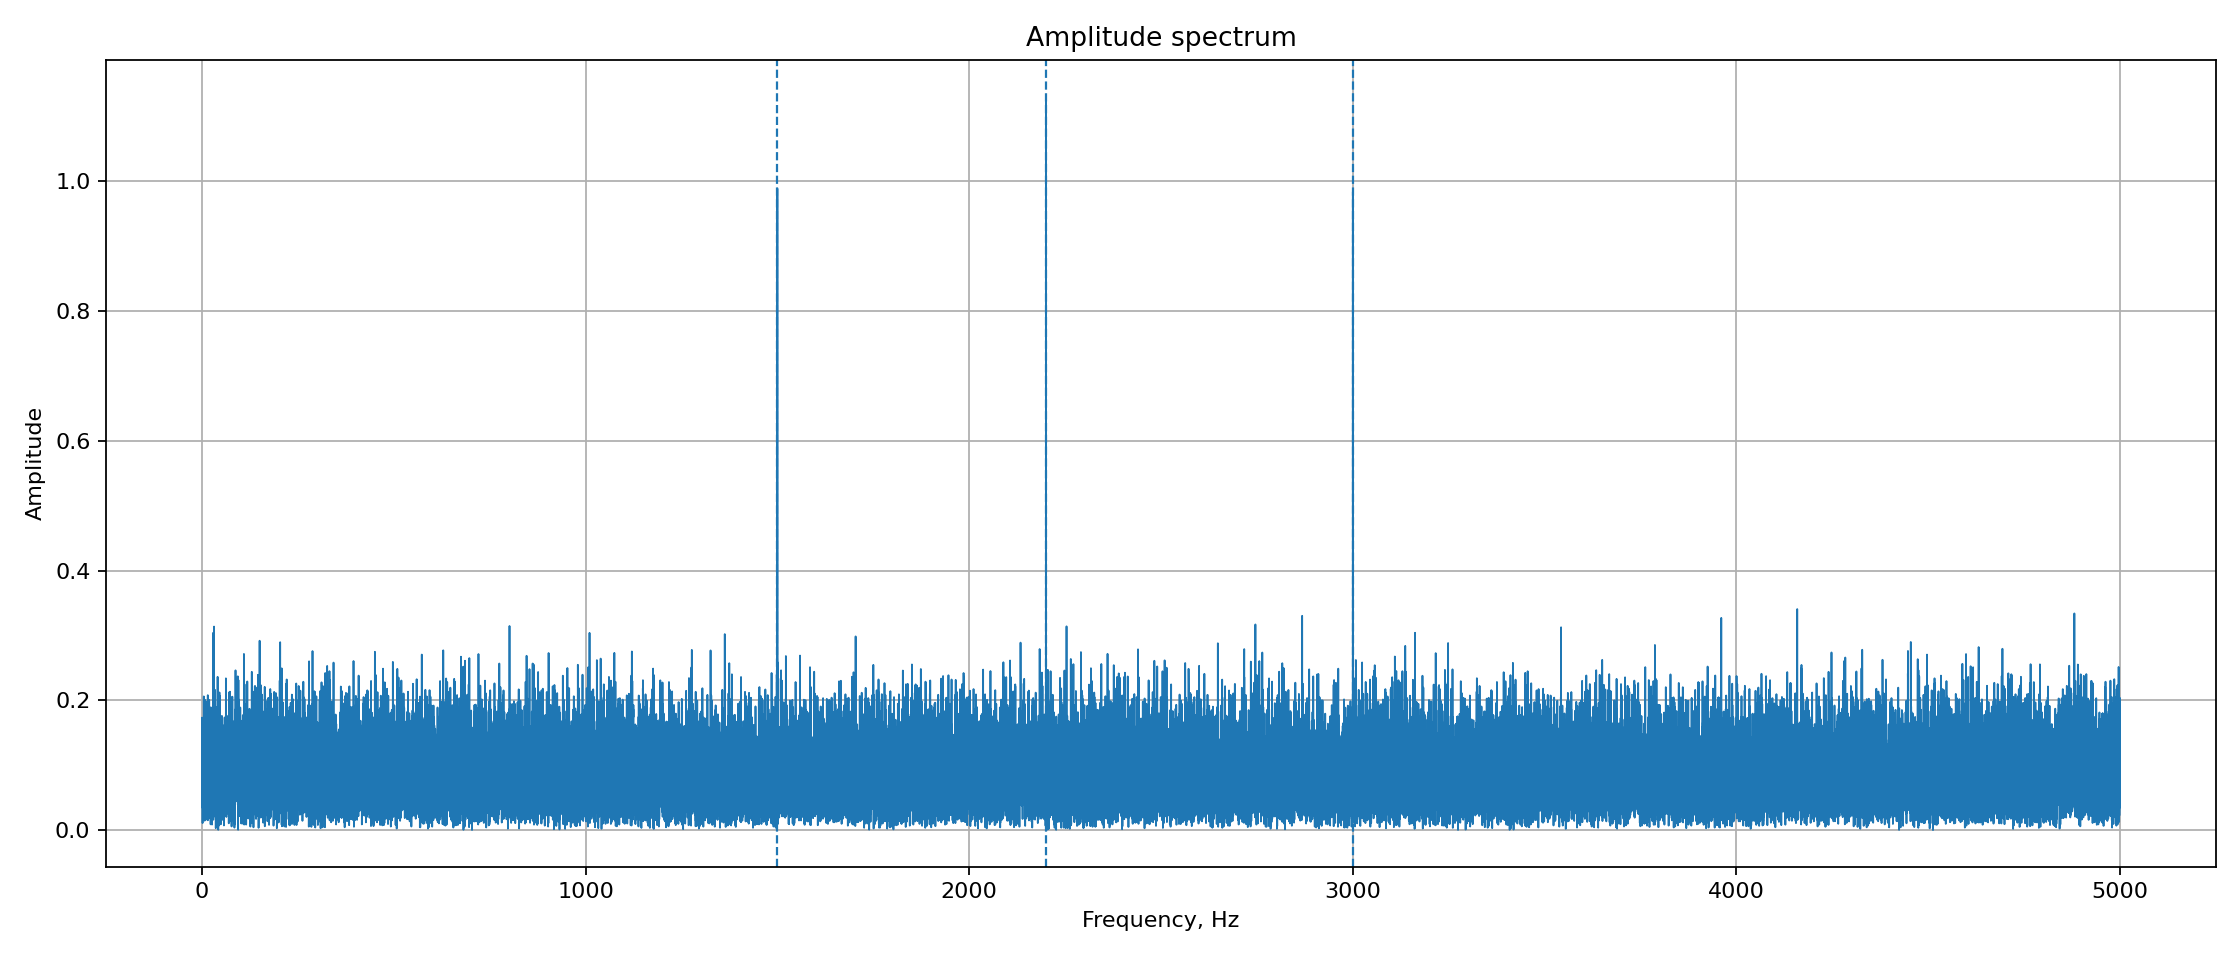

Values plotted in this chart, from the file beside it:
frequency_hz, amplitude
0.000000000000000000e+00, 4.766780339947203349e-02
1.000000000000000056e-01, 1.648657400380383886e-01
2.000000000000000111e-01, 1.736530274142945585e-01
3.000000000000000444e-01, 9.124234694002973656e-02
4.000000000000000222e-01, 1.161763987319368308e-01
5.000000000000000000e-01, 6.185288752145427782e-02
6.000000000000000888e-01, 3.529539398011308921e-02
7.000000000000000666e-01, 6.302947111903535460e-02
8.000000000000000444e-01, 6.187137047656580957e-02
9.000000000000000222e-01, 9.784156635728925855e-02
1.000000000000000000e+00, 7.270311838125269321e-02
1.100000000000000089e+00, 7.991554278591810057e-02
1.200000000000000178e+00, 1.258997190488820861e-01
1.300000000000000044e+00, 1.260068531323895458e-01
1.400000000000000133e+00, 7.150429381778231064e-02
1.500000000000000000e+00, 3.601149811171378001e-02
1.600000000000000089e+00, 1.133705840661284291e-02
1.700000000000000178e+00, 6.984739784063155599e-02
1.800000000000000044e+00, 2.043434257392689676e-02
1.900000000000000133e+00, 1.387401442183949507e-01
2.000000000000000000e+00, 1.110886909724489169e-01
2.100000000000000089e+00, 7.573397911577137154e-02
2.200000000000000178e+00, 1.006382412052678199e-01
2.300000000000000266e+00, 7.564465000984124665e-02
2.400000000000000355e+00, 4.809379875843657060e-02
2.500000000000000000e+00, 9.411943834908470530e-02
2.600000000000000089e+00, 1.262448389981466190e-01
2.700000000000000178e+00, 7.826228705882812275e-02
2.800000000000000266e+00, 7.396515208870718672e-02
2.900000000000000355e+00, 9.605067296280572764e-02
3.000000000000000000e+00, 1.389542310470881781e-01
3.100000000000000089e+00, 1.431106147047936372e-01
3.200000000000000178e+00, 5.858749099767629476e-02
3.300000000000000266e+00, 6.085652114080117997e-02
3.400000000000000355e+00, 9.971457419305100600e-02
3.500000000000000000e+00, 4.206775649515069604e-02
3.600000000000000089e+00, 7.167103812449528155e-02
3.700000000000000178e+00, 1.055240063411330004e-01
3.800000000000000266e+00, 9.672157701268462027e-02
3.900000000000000355e+00, 6.734998114810160363e-02
4.000000000000000000e+00, 3.085147160109627529e-02
4.100000000000000533e+00, 8.918616034893553368e-02
4.200000000000000178e+00, 2.398118031777029049e-02
4.299999999999999822e+00, 1.400393031954726974e-01
4.400000000000000355e+00, 1.564690064906694433e-01
4.500000000000000000e+00, 6.307960974157872380e-02
4.600000000000000533e+00, 9.803094923686807294e-02
4.700000000000000178e+00, 2.035130875980879495e-01
4.800000000000000711e+00, 2.062624239218666111e-01
4.900000000000000355e+00, 7.543687430447562625e-02
5.000000000000000000e+00, 1.195959817664594416e-01
5.100000000000000533e+00, 1.053552758179065046e-01
5.200000000000000178e+00, 1.296380301640306099e-01
5.300000000000000711e+00, 1.684045929100429217e-01
5.400000000000000355e+00, 1.937442126722911107e-01
5.500000000000000000e+00, 1.772248603858037896e-01
5.600000000000000533e+00, 1.246564008878067453e-01
5.700000000000000178e+00, 9.320043938990955901e-02
5.800000000000000711e+00, 2.917791161676542080e-02
5.900000000000000355e+00, 7.414343547383178690e-02
... 49,941 more rows
